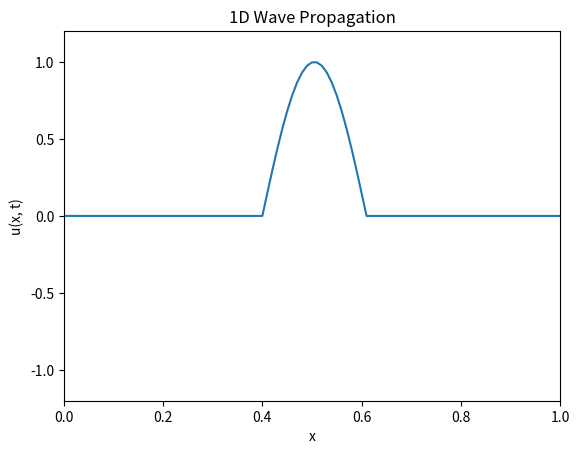

Source code (Python):
import numpy as np
import matplotlib.pyplot as plt
import matplotlib.animation as animation

# Parameters
r = 1
h = 0.01
k = r * h

x = np.arange(0, 1 + h, h)
t = np.arange(0, 2 + k, k)

u = np.zeros((len(t), len(x)))

# Initial condition: sin curve between points 40 to 61
xSin = np.linspace(0, np.pi, 22)
u[0, 40:62] = np.sin(xSin)

# Initial velocity (phi) is zero
phi = np.zeros(len(x))

# First time step using Taylor expansion
for i in range(1, len(x) - 1):
    u[1, i] = 0.5 * (r**2 * u[0, i+1] + 2 * (1 - r**2) * u[0, i] + r**2 * u[0, i-1]) + k * phi[i]

# Time evolution
for j in range(1, len(t) - 1):
    for i in range(1, len(x) - 1):
        u[j+1, i] = (r**2 * u[j, i+1] +
                     2 * (1 - r**2) * u[j, i] +
                     r**2 * u[j, i-1] -
                     u[j-1, i])
    
    # Absorbing Boundary Conditions
    u[j+1, 0] = u[j, 1] + ((r - 1) / (r + 1)) * (u[j+1, 1] - u[j, 0])
    u[j+1, -1] = u[j, -2] + ((r - 1) / (r + 1)) * (u[j+1, -2] - u[j, -1])

# Animate 2D wave evolution
fig2, ax2 = plt.subplots()
line, = ax2.plot(x, u[0])
ax2.set_xlim([0, 1])
ax2.set_ylim([-1.2, 1.2])
ax2.set_title("1D Wave Propagation")
ax2.set_xlabel("x")
ax2.set_ylabel("u(x, t)")
plt.show()
